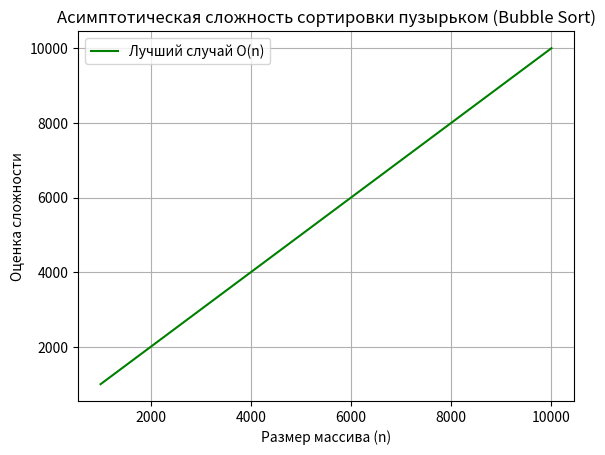

This chart was generated by the following Python code:
import matplotlib.pyplot as plt
import numpy as np

# Размеры массивов
sizes = np.arange(1000, 10001, 1000)  # от 1000 до 10000 с шагом 1000

# Оценки времени выполнения для лучшего случая
best_case = sizes  # O(n)

# Построение графика
plt.figure()

# График для лучшего случая
plt.plot(sizes, best_case, label='Лучший случай O(n)', color='green')

# Оформление графика
plt.title('Асимптотическая сложность сортировки пузырьком (Bubble Sort)')
plt.xlabel('Размер массива (n)')
plt.ylabel('Оценка сложности')
plt.legend()
plt.grid(True)

# Показать график
plt.show()
